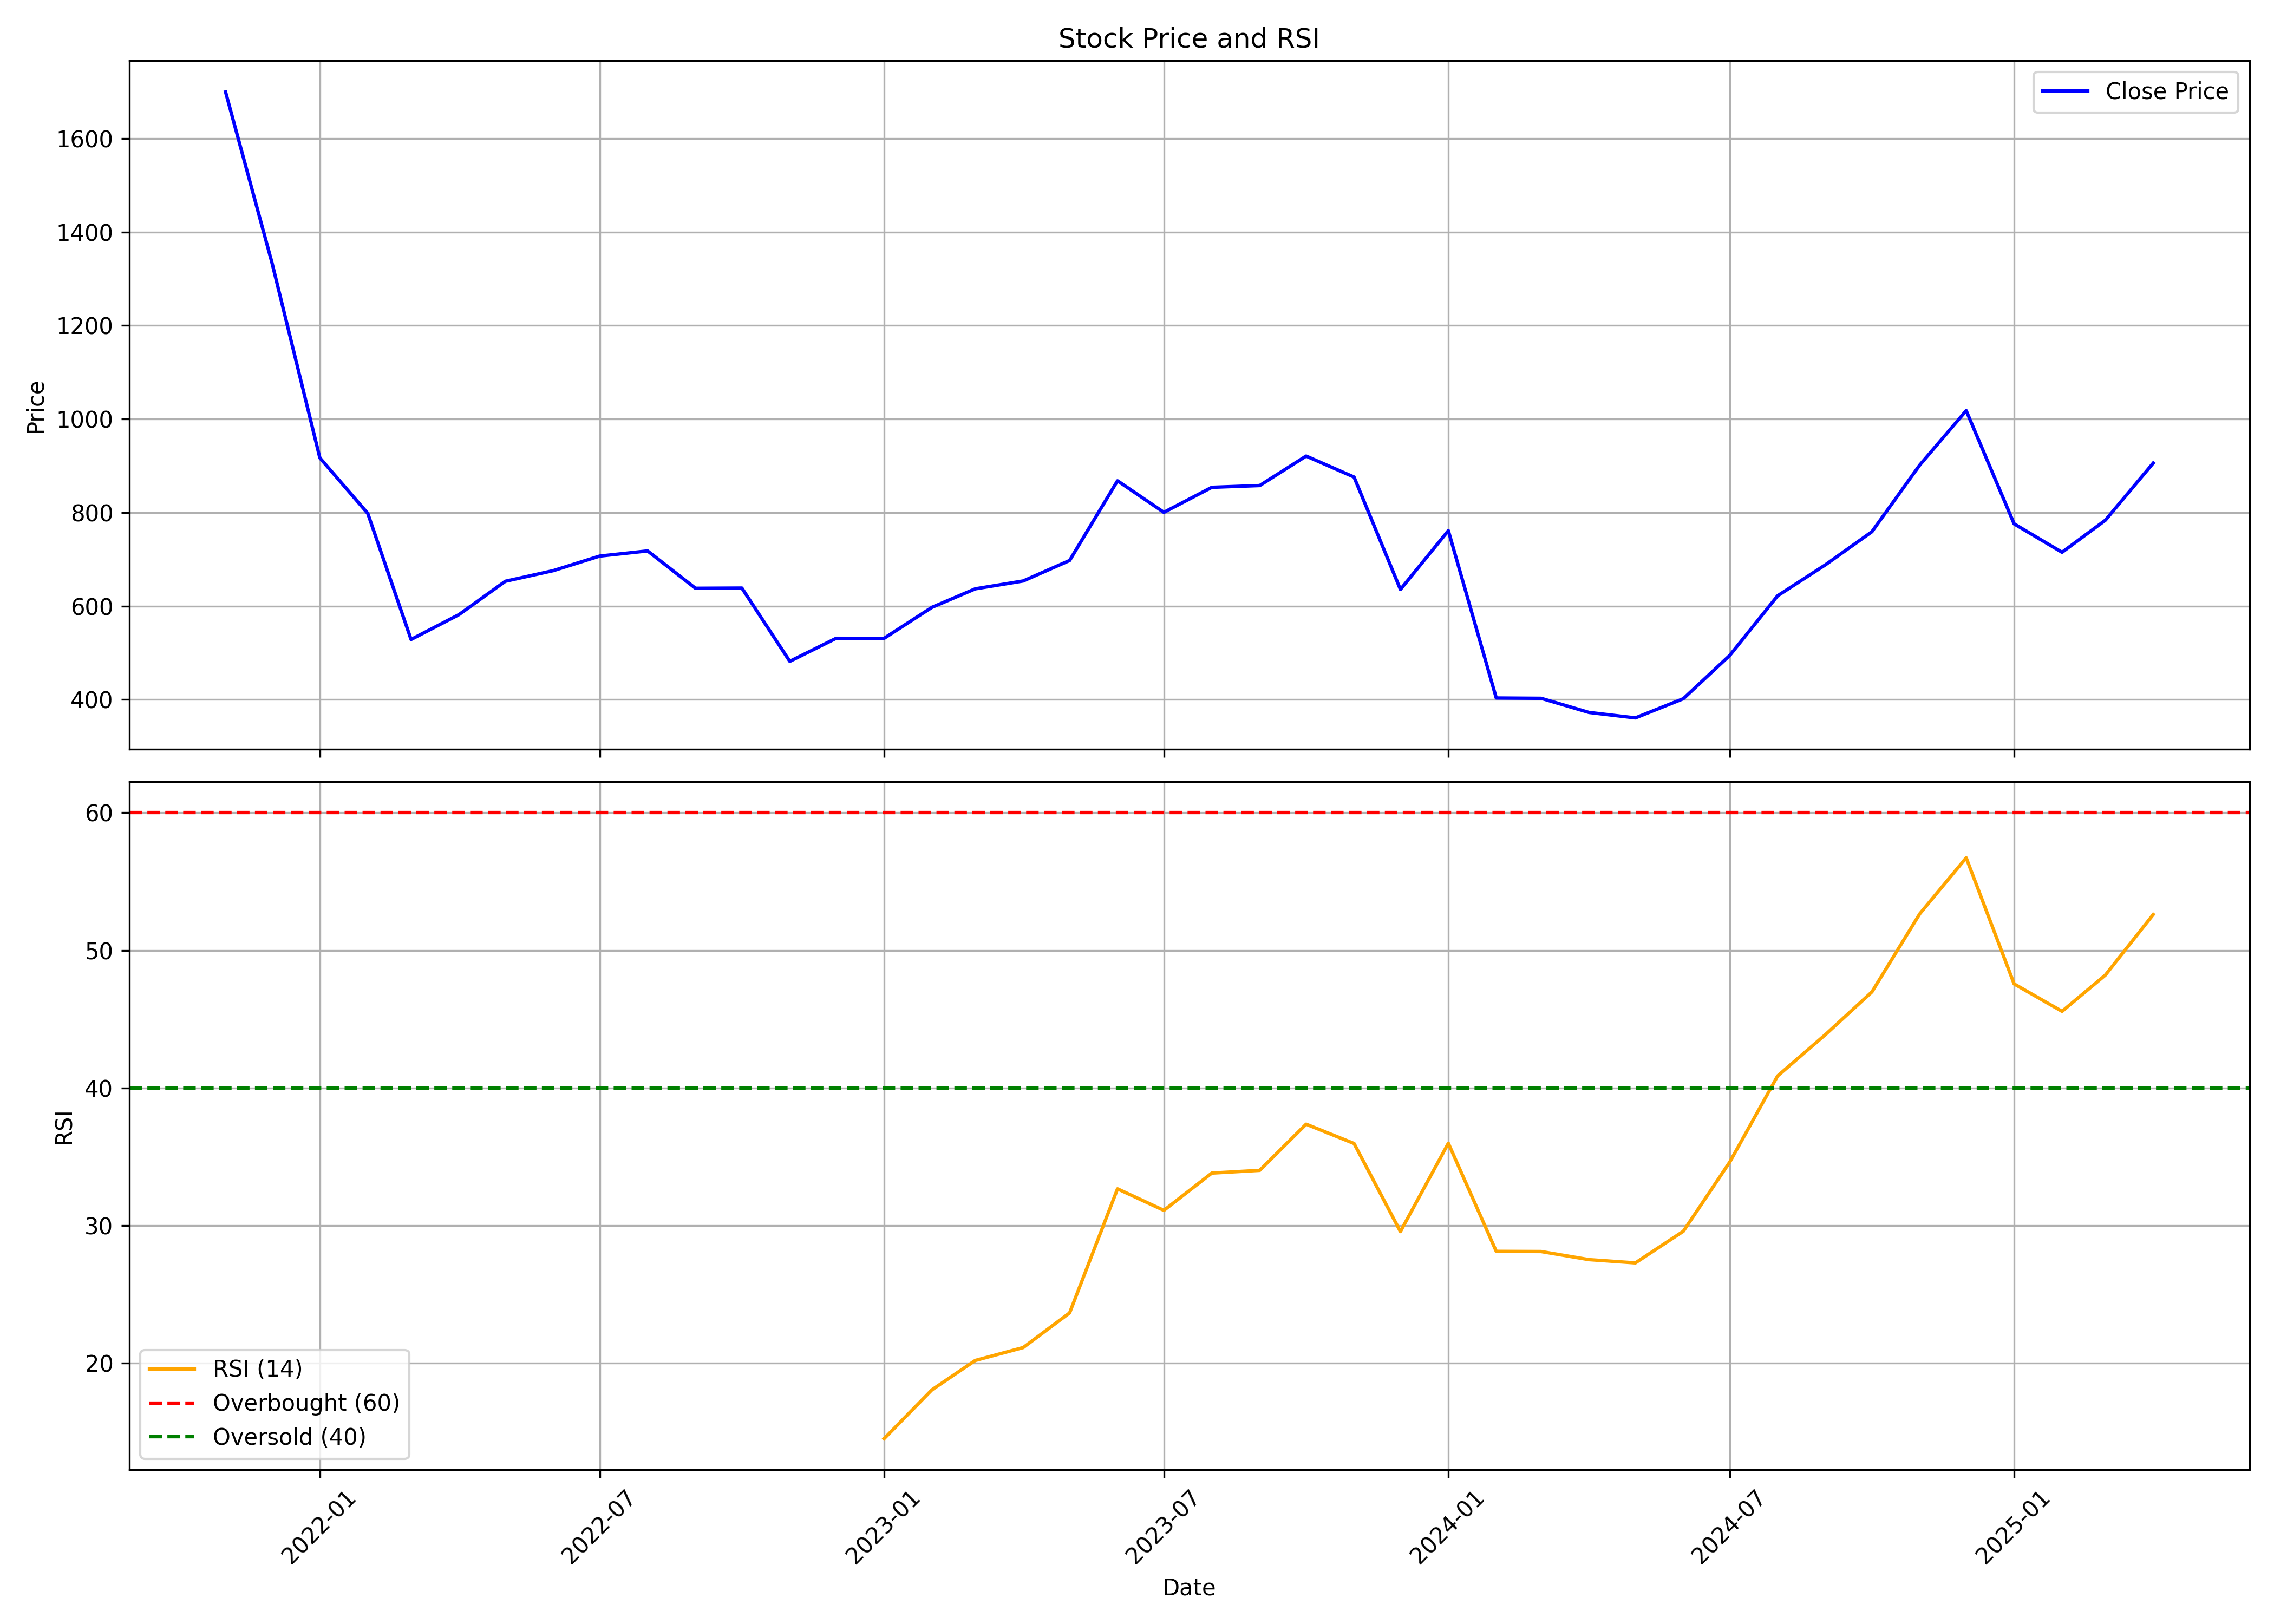

The table this chart was drawn from, first rows:
, Unnamed: 0, date, symbol, open, high, low, close, volume, rsi
0, 0, 2021-11-01, PAYTM, 1950, 1955, 1271, 1700, 109875308, 
1, 1, 2021-12-01, PAYTM, 1715, 1725, 1290, 1335, 39936992, 
2, 2, 2022-01-01, PAYTM, 1335, 1350, 875.0, 916.8, 94014585, 
3, 3, 2022-02-01, PAYTM, 925.0, 994.0, 771.2, 798.1, 41340898, 
4, 4, 2022-03-01, PAYTM, 798.1, 817.5, 521.0, 528.5, 199111361, 
5, 5, 2022-04-01, PAYTM, 532.0, 719.7, 530.0, 581.7, 161632478, 
6, 6, 2022-05-01, PAYTM, 577.8, 664.0, 510, 653, 95398459, 
7, 7, 2022-06-01, PAYTM, 656.0, 723.6, 578.0, 675.7, 87670116, 
8, 8, 2022-07-01, PAYTM, 672.9, 763.3, 632.0, 706.8, 59085367, 
9, 9, 2022-08-01, PAYTM, 708.0, 844.7, 707.5, 717.8, 62299048, 
10, 10, 2022-09-01, PAYTM, 717.8, 748.0, 629.5, 638, 25272935, 
11, 11, 2022-10-01, PAYTM, 644.8, 745.5, 625.0, 638.4, 18610302, 
12, 12, 2022-11-01, PAYTM, 640.0, 668.4, 438.4, 481.7, 202392054, 
13, 13, 2022-12-01, PAYTM, 486.5, 554.5, 472.0, 531.0, 133171155, 
14, 14, 2023-01-01, PAYTM, 531.0, 583.8, 508.1, 530.9, 105734930, 14.52
15, 15, 2023-02-01, PAYTM, 535.0, 738.7, 515.2, 597.2, 230460563, 18.07
16, 16, 2023-03-01, PAYTM, 600.2, 655.9, 556, 636.8, 97959384, 20.2
17, 17, 2023-04-01, PAYTM, 641.0, 674.2, 631.0, 653.6, 41670958, 21.14
18, 18, 2023-05-01, PAYTM, 653.6, 742.0, 653.6, 697.3, 85620457, 23.66
19, 19, 2023-06-01, PAYTM, 697.3, 915, 694.7, 867.8, 126687435, 32.67
20, 20, 2023-07-01, PAYTM, 871.8, 876, 752.0, 800.4, 70637436, 31.11
21, 21, 2023-08-01, PAYTM, 802.8, 938.7, 764.2, 853.9, 86760069, 33.82
22, 22, 2023-09-01, PAYTM, 855.4, 921.0, 825.0, 857.7, 49217468, 34.02
23, 23, 2023-10-01, PAYTM, 857.7, 998.3, 850.1, 920.8, 67709011, 37.37
24, 24, 2023-11-01, PAYTM, 920.0, 928.8, 862.1, 875.8, 99412266, 35.97
25, 25, 2023-12-01, PAYTM, 875.8, 884.2, 592.7, 635.5, 162928459, 29.57
26, 26, 2024-01-01, PAYTM, 637.0, 793.0, 636.7, 761.2, 94125203, 35.99
27, 27, 2024-02-01, PAYTM, 609.0, 609.0, 318, 403.3, 284874429, 28.13
28, 28, 2024-03-01, PAYTM, 416.1, 437.4, 334.2, 402.6, 75809054, 28.12
29, 29, 2024-04-01, PAYTM, 402.8, 422.6, 371.0, 372.4, 29465023, 27.53
30, 30, 2024-05-01, PAYTM, 372.4, 396.2, 310.0, 360.8, 113459069, 27.29
31, 31, 2024-06-01, PAYTM, 378.8, 442.0, 339.5, 401.8, 105055786, 29.59
32, 32, 2024-07-01, PAYTM, 403.0, 518.3, 403.0, 494.2, 116592559, 34.61
33, 33, 2024-08-01, PAYTM, 498.5, 631.5, 481.6, 621.9, 222399740, 40.88
34, 34, 2024-09-01, PAYTM, 619.0, 724.8, 583.6, 688.3, 268933578, 43.89
35, 35, 2024-10-01, PAYTM, 688.4, 790.0, 637.1, 758.9, 338868747, 46.98
36, 36, 2024-11-01, PAYTM, 765.0, 952.0, 747.0, 901.8, 200708248, 52.66
37, 37, 2024-12-01, PAYTM, 903.0, 1063, 882.2, 1018, 157846714, 56.72
38, 38, 2025-01-01, PAYTM, 1009, 1009, 756.5, 775.8, 175756539, 47.56
39, 39, 2025-02-01, PAYTM, 776.0, 823.8, 698.3, 715, 95595363, 45.57
40, 40, 2025-03-01, PAYTM, 700.0, 816.7, 651.5, 783.5, 117334222, 48.2
41, 41, 2025-04-01, PAYTM, 780.0, 911.0, 753.1, 905.8, 87409420, 52.61
